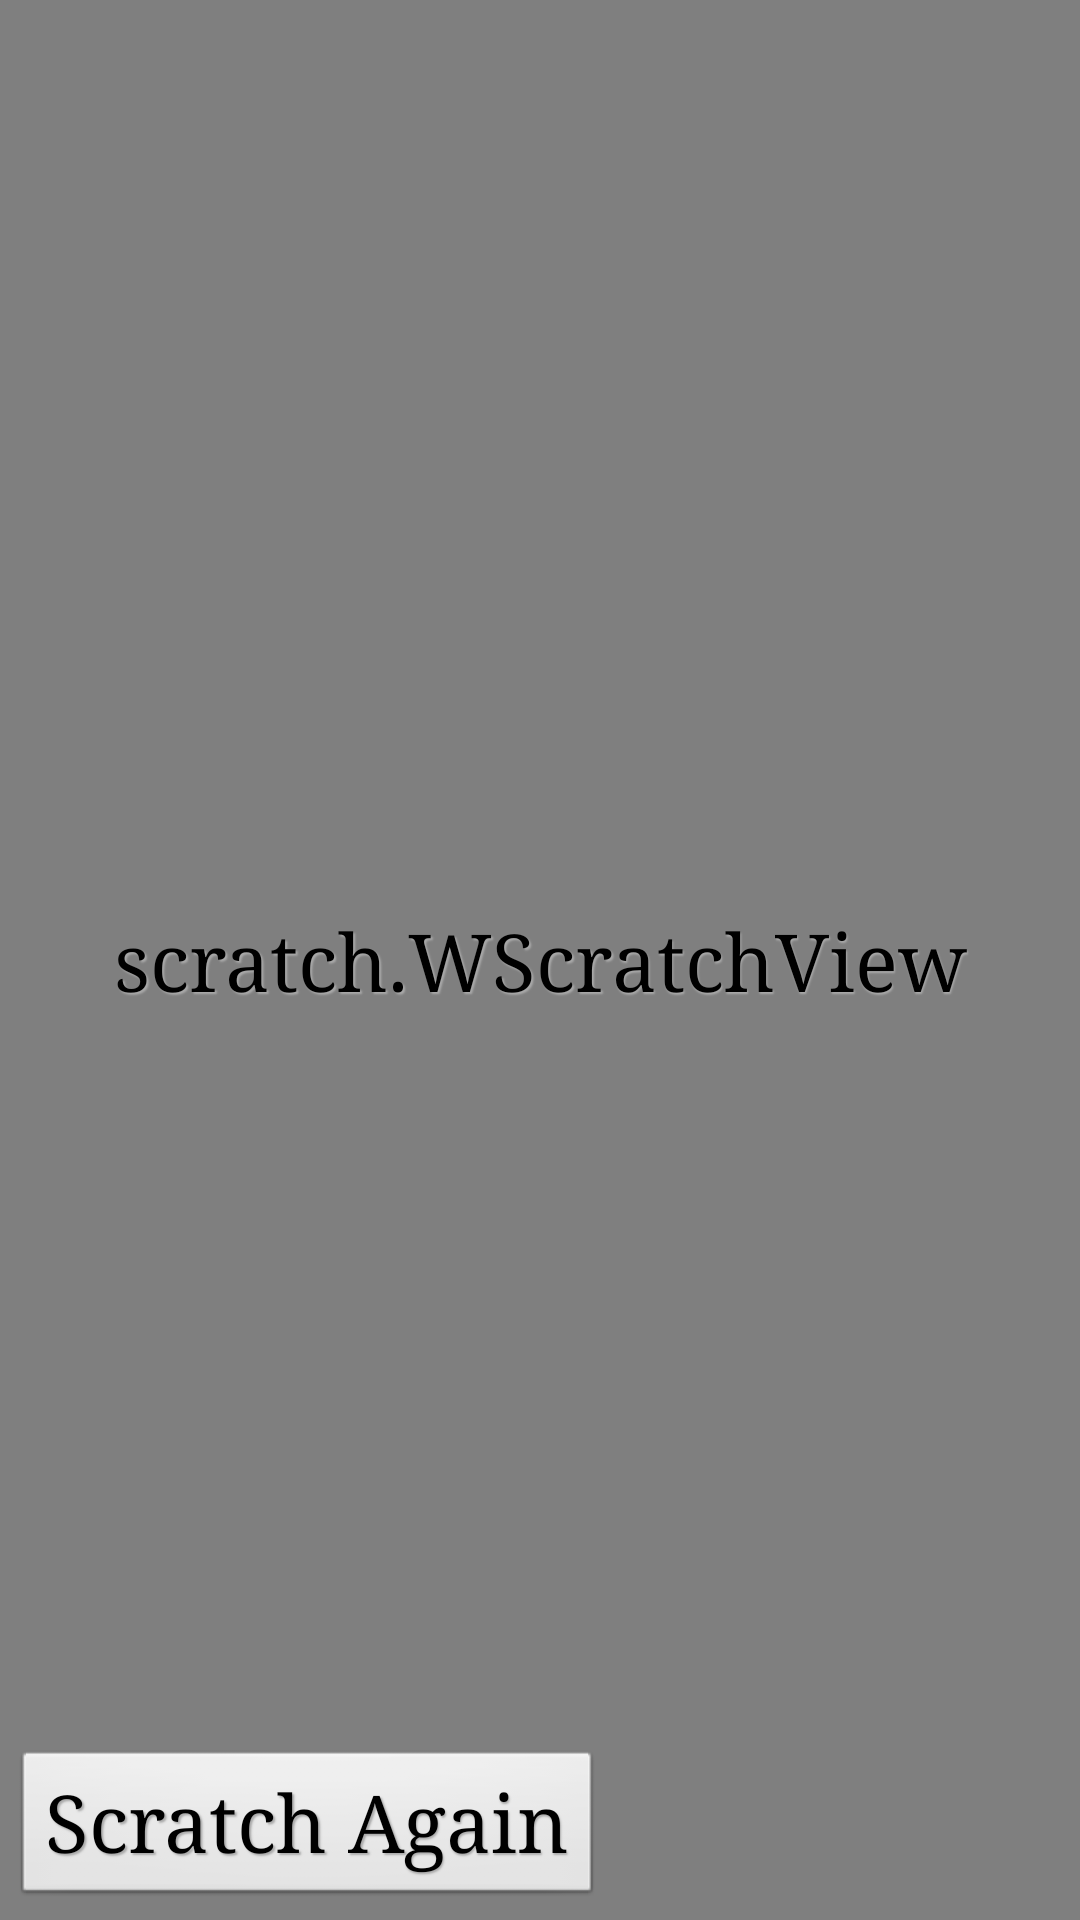

Produce the Android XML layout that renders to this screen, including the resource entries it uses.
<!-- AndroidManifest.xml: application theme AppTheme -->
<!-- res/layout/fragment_scratch.xml -->
<RelativeLayout xmlns:android="http://schemas.android.com/apk/res/android"
    xmlns:tools="http://schemas.android.com/tools"
    android:layout_above="@id/footer"
    android:layout_below="@id/header"
    android:layout_width="fill_parent"
    android:layout_height="fill_parent"
    android:padding="0dp"
    android:layout_margin="0dp"
    tools:context=".FragmentScratch"
    android:id="@+id/fragment_scratch"
    >

    <TextView
        android:text="Scratchable Meeee"
        android:textAppearance="?android:attr/textAppearanceLarge"
        android:layout_width="wrap_content"
        android:layout_height="wrap_content"
        android:id="@+id/crumbMain"
        android:textSize="30sp"
        android:layout_alignParentTop="true"
        android:layout_centerVertical="false" />


    <scratch.WScratchView
        android:id="@+id/scratch_view"
        android:layout_width="fill_parent"
        android:layout_height="fill_parent"
        android:layout_centerInParent="true" />


    <TextView
        android:id="@+id/percentage"
        android:layout_width="wrap_content"
        android:layout_height="wrap_content"
        android:layout_alignParentTop="true"
        android:layout_centerHorizontal="true"
        android:layout_marginTop="14dp"
        android:textColor="#000000" />

    <LinearLayout
        android:id="@+id/btnFooterRail"
        android:orientation="horizontal"
        android:layout_width="wrap_content"
        android:layout_height="wrap_content"
        android:layout_centerInParent="true"
        android:layout_alignParentBottom="true"
        android:layout_alignParentLeft="true"
        android:layout_alignParentStart="true"
        android:layout_marginTop="450dp">

        <Button
            android:text="Scratch Again"
            android:layout_width="wrap_content"
            android:layout_height="wrap_content"
            android:layout_margin="@dimen/layout_margin"
            android:layout_marginBottom="14dp"
            android:id="@+id/btnGotoScratch"
            android:onClick="selectFrag" />
    </LinearLayout>

</RelativeLayout>
<!-- resources referenced by this layout -->
<resources>
  <dimen name="layout_margin">4dp</dimen>
  <style name="AppTheme" parent="AppBaseTheme">
          
          <item name="android:typeface">serif</item>
          <item name="android:textColor">#000000</item>
          <item name="android:textSize">13pt</item>
          <item name="android:shadowDx">1.5</item>
          <item name="android:shadowDy">1.5</item>
          <item name="android:shadowRadius">1</item>
          <item name="android:shadowColor">#AAAAAA</item>
          <item name="android:gravity">center</item>
      </style>
  <style name="AppBaseTheme" parent="android:Theme.Light">
      
  		
      </style>
</resources>
